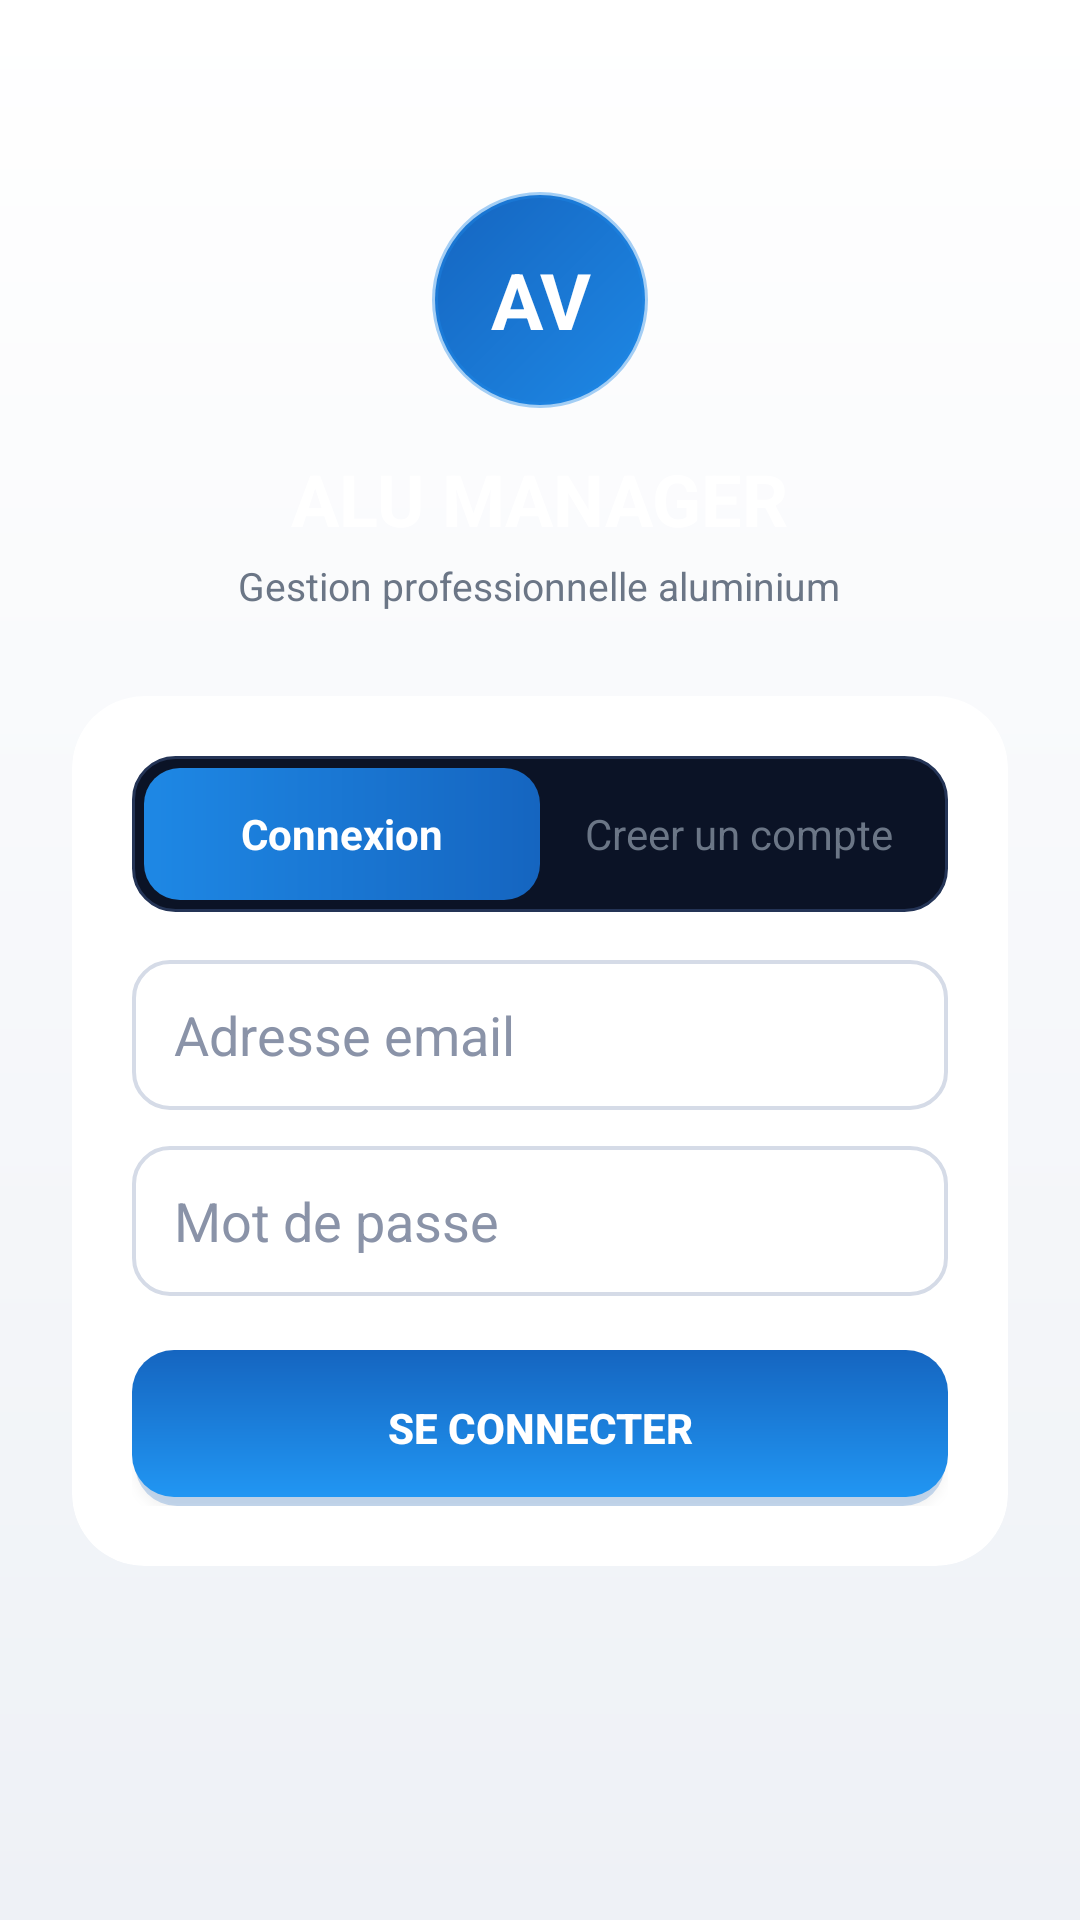

This screen was rendered from an Android layout file. Write that file and the resources it references.
<!-- AndroidManifest.xml: application theme Theme.AluManager -->
<!-- res/layout/activity_login.xml -->
<?xml version="1.0" encoding="utf-8"?>
<ScrollView xmlns:android="http://schemas.android.com/apk/res/android"
    android:layout_width="match_parent"
    android:layout_height="match_parent"
    android:background="@drawable/bg_space"
    android:fillViewport="true">

    <LinearLayout
        android:layout_width="match_parent"
        android:layout_height="wrap_content"
        android:orientation="vertical"
        android:gravity="center_horizontal"
        android:padding="24dp">

        
        <TextView
            android:layout_width="72dp"
            android:layout_height="72dp"
            android:layout_marginTop="40dp"
            android:background="@drawable/logo_circle"
            android:gravity="center"
            android:text="AV"
            android:textColor="#FFFFFF"
            android:textStyle="bold"
            android:textSize="26sp" />

        <TextView
            android:layout_width="wrap_content"
            android:layout_height="wrap_content"
            android:layout_marginTop="14dp"
            android:text="ALU MANAGER"
            android:textColor="#FFFFFF"
            android:textSize="24sp"
            android:textStyle="bold" />

        <TextView
            android:layout_width="wrap_content"
            android:layout_height="wrap_content"
            android:layout_marginTop="4dp"
            android:text="Gestion professionnelle aluminium"
            android:textColor="#6B7686"
            android:textSize="13sp" />

        
        <androidx.cardview.widget.CardView
            android:layout_width="match_parent"
            android:layout_height="wrap_content"
            android:layout_marginTop="28dp"
            app:cardBackgroundColor="#FFFFFF"
            app:cardCornerRadius="24dp"
            app:cardElevation="0dp"
            xmlns:app="http://schemas.android.com/apk/res-auto">

            <LinearLayout
                android:layout_width="match_parent"
                android:layout_height="wrap_content"
                android:orientation="vertical"
                android:padding="20dp">

                
                <LinearLayout
                    android:layout_width="match_parent"
                    android:layout_height="wrap_content"
                    android:background="@drawable/tab_track"
                    android:orientation="horizontal"
                    android:padding="4dp">

                    <TextView
                        android:id="@+id/tabLogin"
                        android:layout_width="0dp"
                        android:layout_height="44dp"
                        android:layout_weight="1"
                        android:background="@drawable/tab_active"
                        android:gravity="center"
                        android:text="Connexion"
                        android:textColor="#FFFFFF"
                        android:textStyle="bold" />

                    <TextView
                        android:id="@+id/tabRegister"
                        android:layout_width="0dp"
                        android:layout_height="44dp"
                        android:layout_weight="1"
                        android:gravity="center"
                        android:text="Creer un compte"
                        android:textColor="#6B7686" />
                </LinearLayout>

                
                <TextView
                    android:id="@+id/authError"
                    android:layout_width="match_parent"
                    android:layout_height="wrap_content"
                    android:layout_marginTop="14dp"
                    android:background="@drawable/error_bg"
                    android:padding="10dp"
                    android:textColor="#FF6B6B"
                    android:textSize="13sp"
                    android:visibility="gone" />

                
                <LinearLayout
                    android:id="@+id/formLogin"
                    android:layout_width="match_parent"
                    android:layout_height="wrap_content"
                    android:layout_marginTop="16dp"
                    android:orientation="vertical">

                    <EditText
                        android:id="@+id/loginEmail"
                        android:layout_width="match_parent"
                        android:layout_height="50dp"
                        android:background="@drawable/field_bg"
                        android:hint="Adresse email"
                        android:inputType="textEmailAddress"
                        android:paddingHorizontal="14dp"
                        android:textColor="#FFFFFF"
                        android:textColorHint="#8A93A8" />

                    <EditText
                        android:id="@+id/loginPassword"
                        android:layout_width="match_parent"
                        android:layout_height="50dp"
                        android:layout_marginTop="12dp"
                        android:background="@drawable/field_bg"
                        android:hint="Mot de passe"
                        android:inputType="textPassword"
                        android:paddingHorizontal="14dp"
                        android:textColor="#FFFFFF"
                        android:textColorHint="#8A93A8" />

                    <Button
                        android:id="@+id/btnLogin"
                        android:layout_width="match_parent"
                        android:layout_height="52dp"
                        android:layout_marginTop="18dp"
                        android:background="@drawable/btn_primary"
                        android:text="Se connecter"
                        android:textColor="#FFFFFF"
                        android:textStyle="bold" />
                </LinearLayout>

                
                <LinearLayout
                    android:id="@+id/formRegister"
                    android:layout_width="match_parent"
                    android:layout_height="wrap_content"
                    android:layout_marginTop="16dp"
                    android:orientation="vertical"
                    android:visibility="gone">

                    <EditText
                        android:id="@+id/regName"
                        android:layout_width="match_parent"
                        android:layout_height="50dp"
                        android:background="@drawable/field_bg"
                        android:hint="Nom complet"
                        android:inputType="textPersonName"
                        android:paddingHorizontal="14dp"
                        android:textColor="#FFFFFF"
                        android:textColorHint="#8A93A8" />

                    <EditText
                        android:id="@+id/regEmail"
                        android:layout_width="match_parent"
                        android:layout_height="50dp"
                        android:layout_marginTop="12dp"
                        android:background="@drawable/field_bg"
                        android:hint="Adresse email"
                        android:inputType="textEmailAddress"
                        android:paddingHorizontal="14dp"
                        android:textColor="#FFFFFF"
                        android:textColorHint="#8A93A8" />

                    <Spinner
                        android:id="@+id/regSociete"
                        android:layout_width="match_parent"
                        android:layout_height="50dp"
                        android:layout_marginTop="12dp"
                        android:background="@drawable/field_bg"
                        android:paddingHorizontal="10dp" />

                    <EditText
                        android:id="@+id/regPassword"
                        android:layout_width="match_parent"
                        android:layout_height="50dp"
                        android:layout_marginTop="12dp"
                        android:background="@drawable/field_bg"
                        android:hint="Mot de passe (min. 6 caracteres)"
                        android:inputType="textPassword"
                        android:paddingHorizontal="14dp"
                        android:textColor="#FFFFFF"
                        android:textColorHint="#8A93A8" />

                    <EditText
                        android:id="@+id/regConfirm"
                        android:layout_width="match_parent"
                        android:layout_height="50dp"
                        android:layout_marginTop="12dp"
                        android:background="@drawable/field_bg"
                        android:hint="Confirmer le mot de passe"
                        android:inputType="textPassword"
                        android:paddingHorizontal="14dp"
                        android:textColor="#FFFFFF"
                        android:textColorHint="#8A93A8" />

                    <Button
                        android:id="@+id/btnRegister"
                        android:layout_width="match_parent"
                        android:layout_height="52dp"
                        android:layout_marginTop="18dp"
                        android:background="@drawable/btn_primary"
                        android:text="Creer mon compte"
                        android:textColor="#FFFFFF"
                        android:textStyle="bold" />
                </LinearLayout>

            </LinearLayout>
        </androidx.cardview.widget.CardView>

    </LinearLayout>
</ScrollView>
<!-- resources referenced by this layout -->
<resources>
  <!-- drawable bg_space (drawable) -->
  <?xml version="1.0" encoding="utf-8"?>
  <shape xmlns:android="http://schemas.android.com/apk/res/android" android:shape="rectangle">
      <gradient
          android:angle="270"
          android:startColor="#FFFFFF"
          android:endColor="#EEF1F6" />
  </shape>
  <!-- drawable btn_primary (drawable) -->
  <?xml version="1.0" encoding="utf-8"?>
  <layer-list xmlns:android="http://schemas.android.com/apk/res/android">
      
      <item android:top="3dp" android:left="1dp" android:right="1dp">
          <shape android:shape="rectangle">
              <solid android:color="#3B1565C0" />
              <corners android:radius="14dp" />
          </shape>
      </item>
      
      <item android:bottom="3dp">
          <shape android:shape="rectangle">
              <gradient
                  android:angle="90"
                  android:startColor="#2196F3"
                  android:endColor="#1565C0" />
              <corners android:radius="14dp" />
          </shape>
      </item>
  </layer-list>
  <!-- drawable error_bg (drawable) -->
  <?xml version="1.0" encoding="utf-8"?>
  <shape xmlns:android="http://schemas.android.com/apk/res/android" android:shape="rectangle">
      <solid android:color="#FBE9F1" />
      <corners android:radius="12dp" />
      <stroke android:width="1dp" android:color="#C2118F" />
  </shape>
  <!-- drawable field_bg (drawable) -->
  <?xml version="1.0" encoding="utf-8"?>
  <shape xmlns:android="http://schemas.android.com/apk/res/android" android:shape="rectangle">
      <solid android:color="#FFFFFF" />
      <corners android:radius="12dp" />
      <stroke android:width="1.3dp" android:color="#D5DBE7" />
  </shape>
  <!-- drawable logo_circle (drawable) -->
  <?xml version="1.0" encoding="utf-8"?>
  <shape xmlns:android="http://schemas.android.com/apk/res/android" android:shape="oval">
      <gradient
          android:angle="135"
          android:startColor="#1E88E5"
          android:endColor="#1565C0" />
      <stroke android:width="2dp" android:color="#661E88E5" />
  </shape>
  <!-- drawable tab_active (drawable) -->
  <?xml version="1.0" encoding="utf-8"?>
  <shape xmlns:android="http://schemas.android.com/apk/res/android" android:shape="rectangle">
      <gradient
          android:angle="0"
          android:startColor="#1E88E5"
          android:endColor="#1565C0" />
      <corners android:radius="12dp" />
  </shape>
  <!-- drawable tab_track (drawable) -->
  <?xml version="1.0" encoding="utf-8"?>
  <shape xmlns:android="http://schemas.android.com/apk/res/android" android:shape="rectangle">
      <solid android:color="#0B1326" />
      <corners android:radius="14dp" />
      <stroke android:width="1dp" android:color="#243456" />
  </shape>
  <style name="Theme.AluManager" parent="Theme.MaterialComponents.Light.NoActionBar">
          <item name="colorPrimary">@color/neon_violet</item>
          <item name="colorPrimaryVariant">@color/neon_cyan</item>
          <item name="colorOnPrimary">#FFFFFF</item>
          <item name="colorAccent">@color/neon_cyan</item>
          <item name="android:windowBackground">@color/bg_deep</item>
          <item name="android:statusBarColor">@android:color/transparent</item>
          <item name="android:navigationBarColor">@color/bg_deep</item>
          <item name="android:windowLightStatusBar">false</item>
          <item name="android:colorBackground">@color/bg_deep</item>
      </style>
  <color name="neon_violet">#1565C0</color>
  <color name="neon_cyan">#1E88E5</color>
  <color name="bg_deep">#F4F6F9</color>
</resources>
